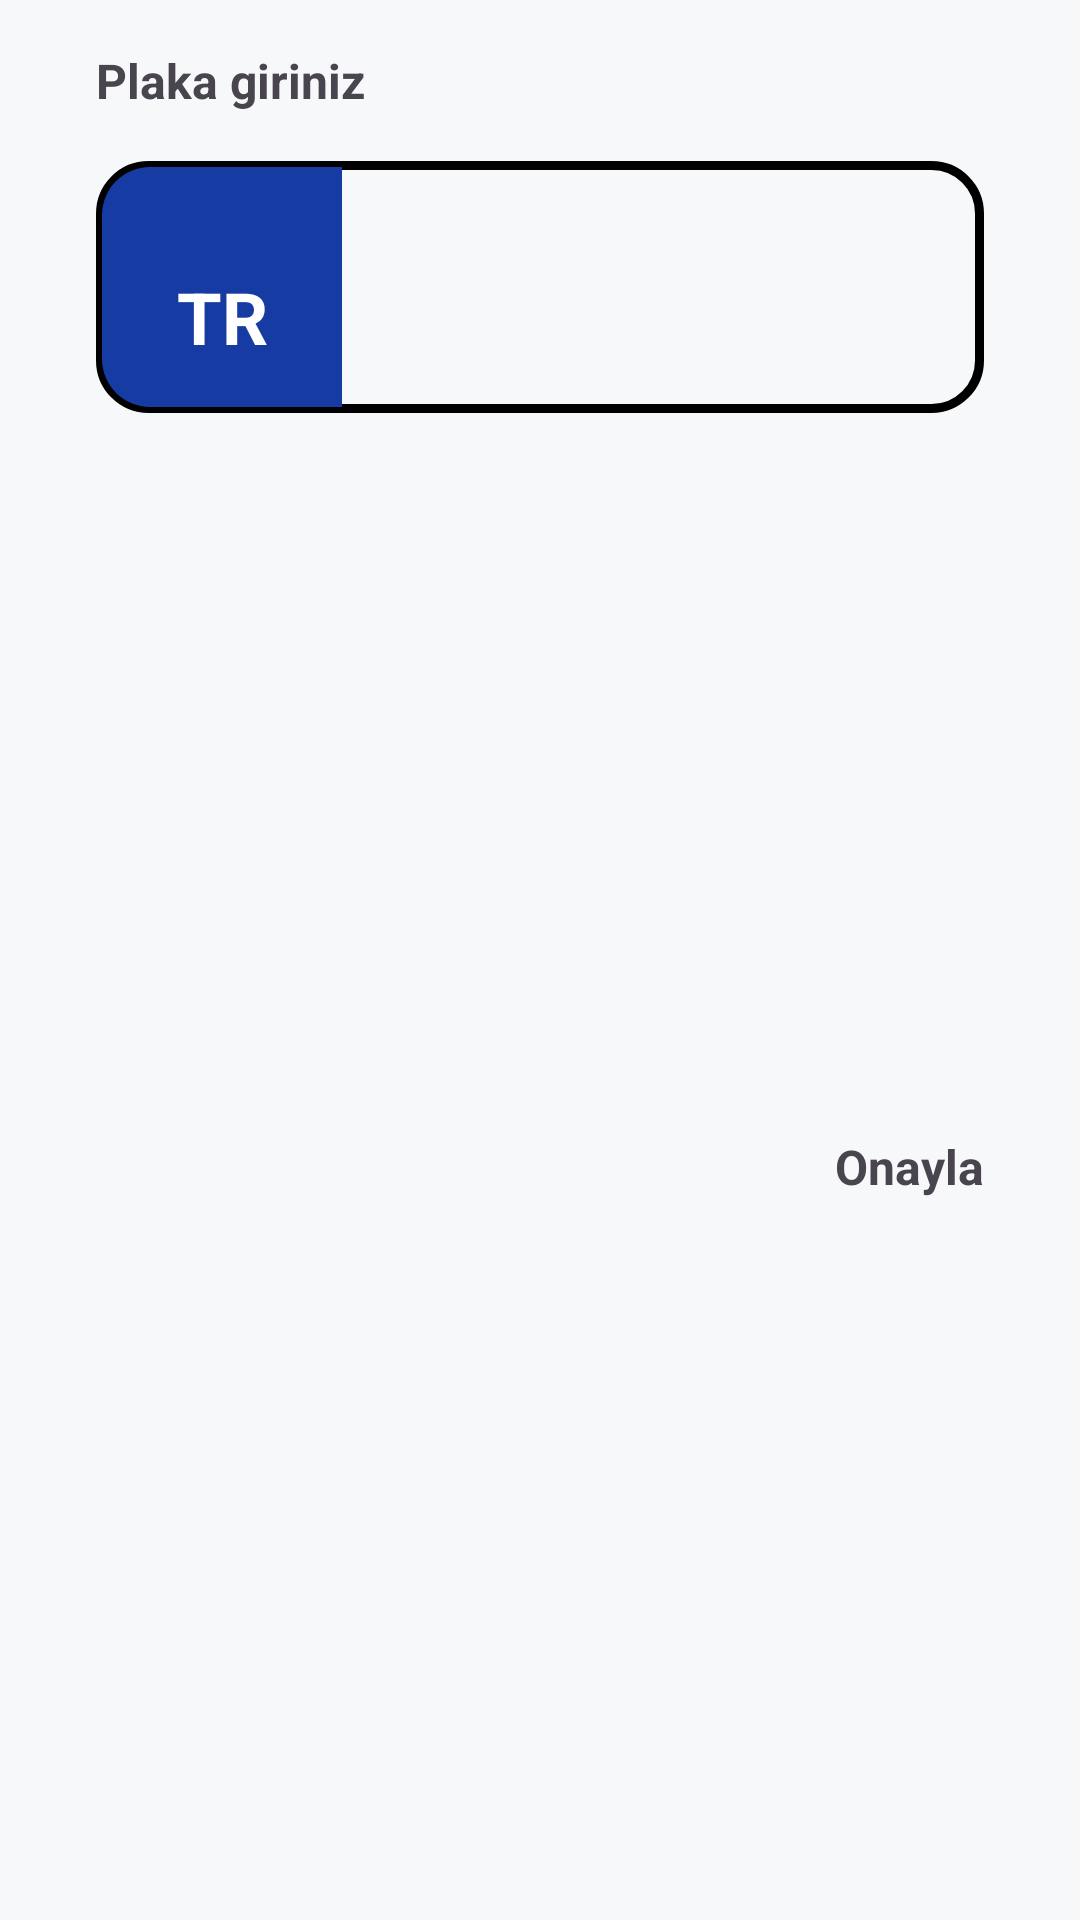

Reconstruct the res/layout file that produces this screen, plus the resources it refers to.
<!-- AndroidManifest.xml: application theme Theme.JourneyLog -->
<!-- res/layout/fragment_license_plate.xml -->
<?xml version="1.0" encoding="utf-8"?>
<androidx.constraintlayout.widget.ConstraintLayout xmlns:android="http://schemas.android.com/apk/res/android"
    xmlns:app="http://schemas.android.com/apk/res-auto"
    xmlns:tools="http://schemas.android.com/tools"
    android:layout_width="match_parent"
    android:layout_height="wrap_content"
    android:padding="16dp"
    tools:context=".presentation.ui.licensePlate.LicensePlateFragment">

    <TextView
        android:id="@+id/title"
        android:layout_width="wrap_content"
        android:layout_height="wrap_content"
        android:layout_marginStart="16dp"
        android:text="Plaka giriniz"
        android:textSize="16sp"
        android:textStyle="bold"
        app:layout_constraintStart_toStartOf="parent"
        app:layout_constraintTop_toTopOf="parent" />

    <androidx.constraintlayout.widget.ConstraintLayout
        android:id="@+id/licensePlateLayout"
        android:layout_width="match_parent"
        android:layout_height="wrap_content"
        android:layout_margin="16dp"
        android:background="@drawable/license_plate_border"
        android:visibility="visible"
        app:layout_constraintEnd_toEndOf="parent"
        app:layout_constraintStart_toStartOf="parent"
        app:layout_constraintTop_toBottomOf="@+id/title">

        <View
            android:id="@+id/view"
            android:layout_width="80dp"
            android:layout_height="80dp"
            android:layout_margin="2dp"
            android:background="@drawable/license_country_style"
            app:layout_constraintBottom_toBottomOf="parent"
            app:layout_constraintStart_toStartOf="parent"
            app:layout_constraintTop_toTopOf="parent" />

        <TextView
            android:layout_width="wrap_content"
            android:layout_height="wrap_content"
            android:layout_marginBottom="16dp"
            android:text="TR"
            android:textColor="@color/white"
            android:textSize="24sp"
            android:textStyle="bold"
            app:layout_constraintBottom_toBottomOf="parent"
            app:layout_constraintEnd_toEndOf="@+id/view"
            app:layout_constraintStart_toStartOf="@+id/view" />

        <EditText
            android:id="@+id/licensePlate"
            android:layout_width="0dp"
            android:layout_height="match_parent"
            android:background="@null"
            android:gravity="center"
            android:importantForAutofill="no"
            android:inputType="text"
            android:textAllCaps="true"
            android:textColor="@color/black"
            android:textSize="40sp"
            android:textStyle="bold"
            app:layout_constraintBottom_toBottomOf="parent"
            app:layout_constraintEnd_toEndOf="parent"
            app:layout_constraintStart_toEndOf="@+id/view"
            app:layout_constraintTop_toTopOf="parent"
            tools:text="14 ABZ 942" />

    </androidx.constraintlayout.widget.ConstraintLayout>

    <TextView
        android:id="@+id/confirmLicensePlate"
        android:layout_width="wrap_content"
        android:layout_height="wrap_content"
        android:layout_marginTop="16dp"
        android:layout_marginEnd="16dp"
        android:text="Onayla"
        android:textSize="16sp"
        android:textStyle="bold"
        android:visibility="visible"
        app:layout_constraintBottom_toBottomOf="parent"
        app:layout_constraintEnd_toEndOf="parent"
        app:layout_constraintTop_toBottomOf="@+id/licensePlateLayout" />


</androidx.constraintlayout.widget.ConstraintLayout>
<!-- resources referenced by this layout -->
<resources>
  <color name="black">#FF000000</color>
  <color name="white">#FFFFFFFF</color>
  <!-- drawable license_country_style (drawable) -->
  <?xml version="1.0" encoding="utf-8"?>
  <shape xmlns:android="http://schemas.android.com/apk/res/android">
      <corners android:topLeftRadius="16dp"
          android:bottomLeftRadius="16dp"/>
      <solid android:color="#163BA3"/>
  </shape>
  <!-- drawable license_plate_border (drawable) -->
  <?xml version="1.0" encoding="utf-8"?>
  <shape xmlns:android="http://schemas.android.com/apk/res/android">
      <corners android:radius="16dp" />
      <stroke android:width="3dp" android:color="@color/black"/>
  </shape>
  <style name="Theme.JourneyLog" parent="Base.Theme.JourneyLog" />
  <style name="Base.Theme.JourneyLog" parent="Theme.Material3.DayNight.NoActionBar">
          
          
          <item name="colorPrimary">#3F51B5</item>
          <item name="colorPrimaryDark">#3F51B5</item>
          <item name="android:windowBackground">@color/background</item>
  
      </style>
  <color name="background">#F7F8FA</color>
</resources>
